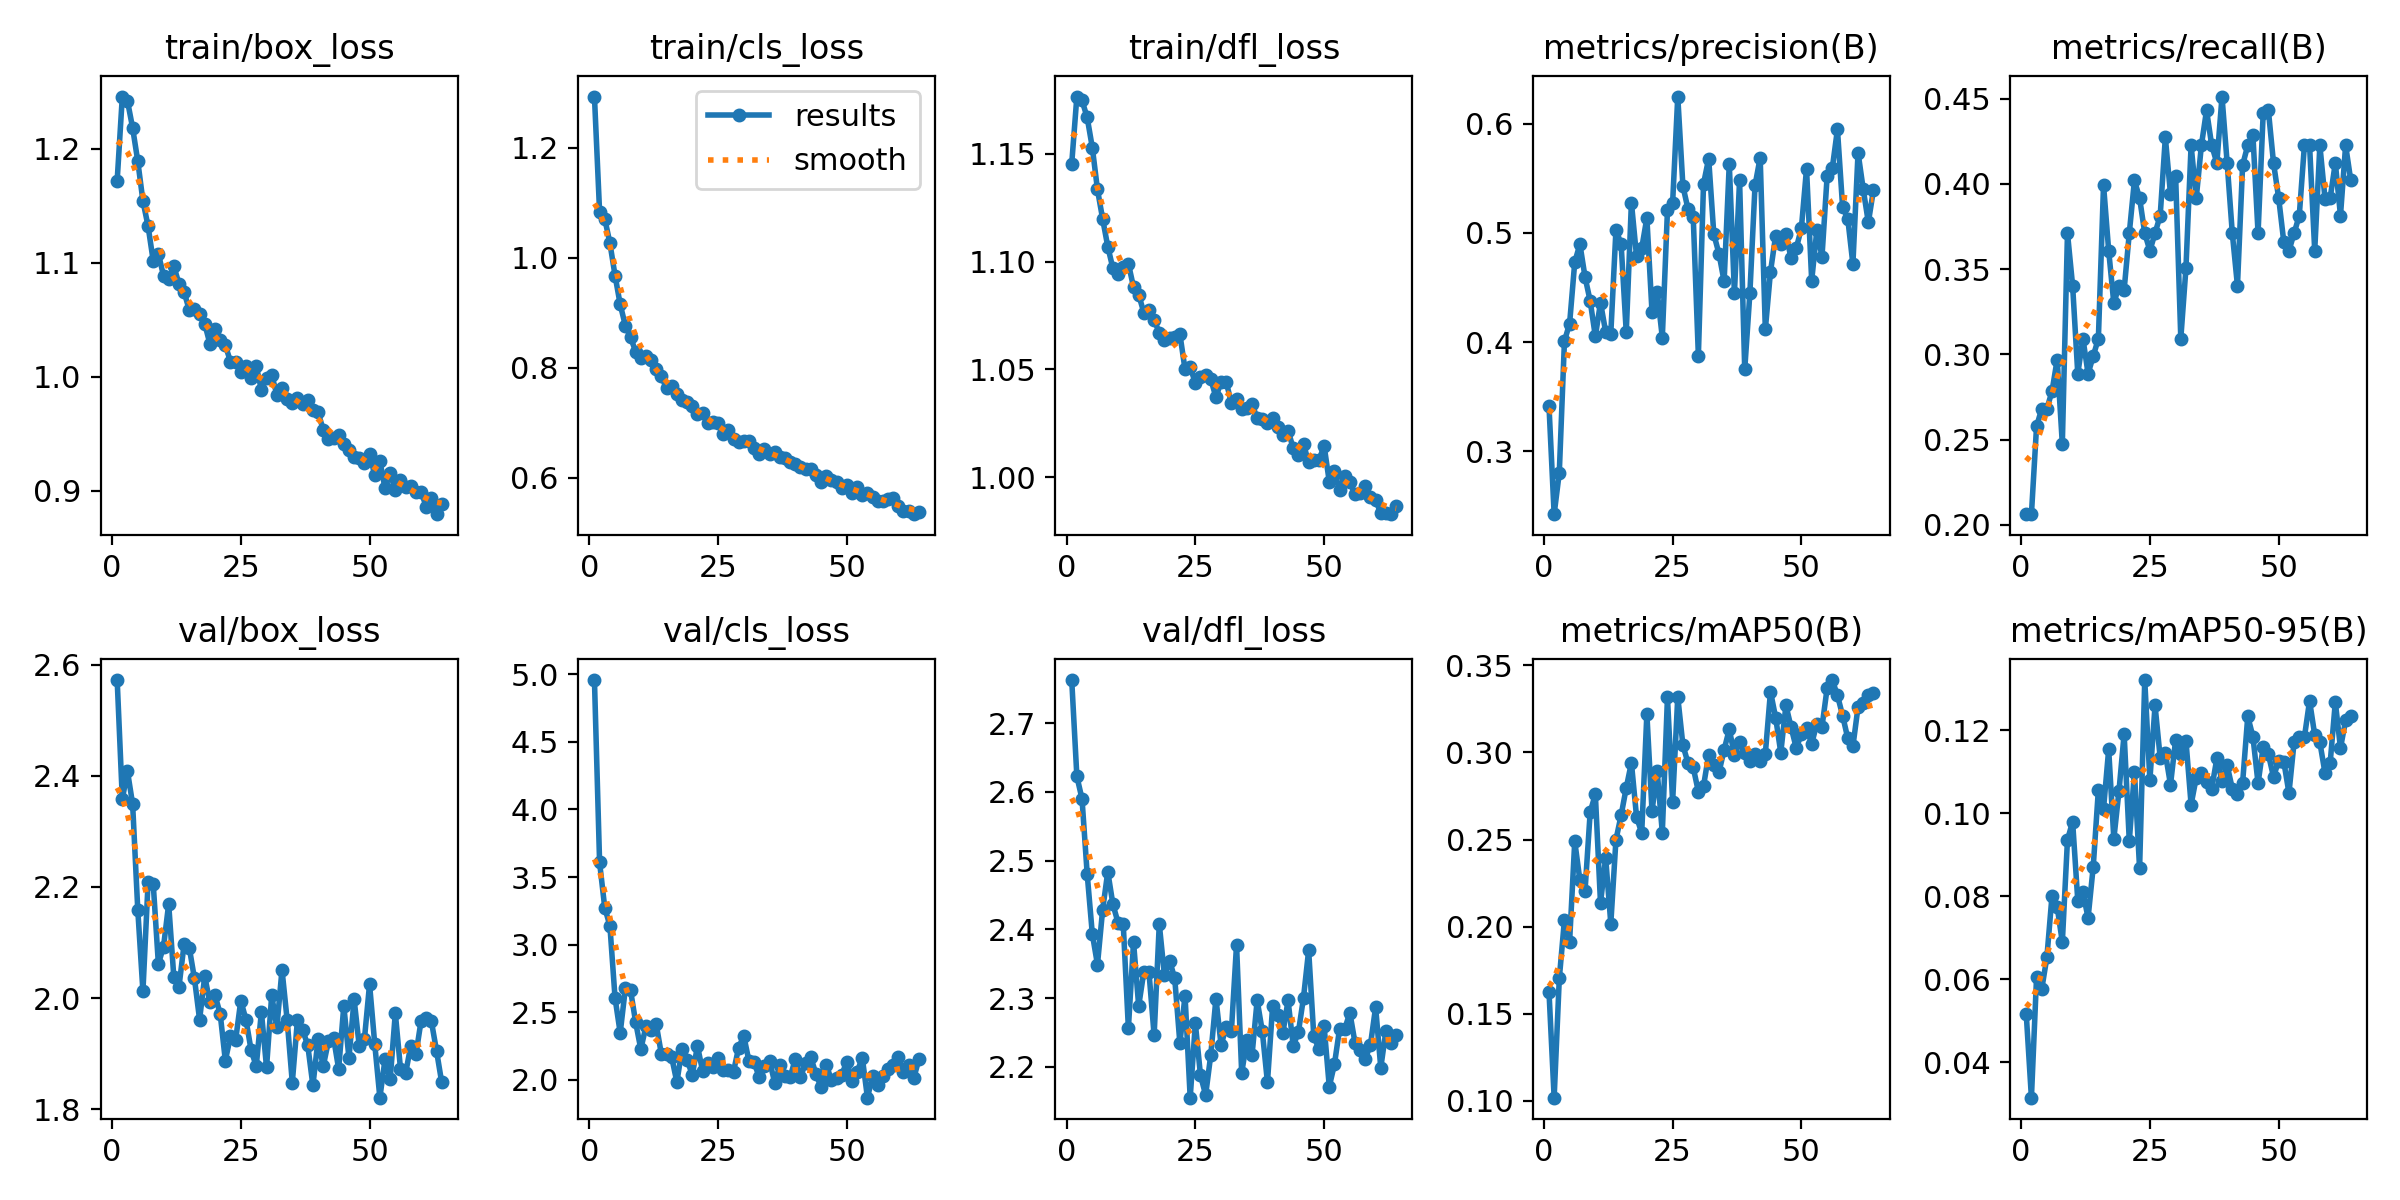

The table this chart was drawn from, first rows:
epoch, time, train/box_loss, train/cls_loss, train/dfl_loss, metrics/precision(B), metrics/recall(B), metrics/mAP50(B), metrics/mAP50-95(B), val/box_loss, val/cls_loss, val/dfl_loss, lr/pg0, lr/pg1, lr/pg2
1, 28.39, 1.172, 1.293, 1.145, 0.3412, 0.2062, 0.1626, 0.05155, 2.572, 4.958, 2.763, 0.000665, 0.000665, 0.000665
2, 55.47, 1.246, 1.083, 1.177, 0.2422, 0.2062, 0.1018, 0.03149, 2.358, 3.608, 2.623, 0.001321, 0.001321, 0.001321
3, 81.61, 1.242, 1.071, 1.175, 0.2803, 0.2577, 0.1703, 0.06057, 2.408, 3.273, 2.59, 0.001965, 0.001965, 0.001965
4, 108.7, 1.218, 1.027, 1.167, 0.401, 0.268, 0.2039, 0.05762, 2.349, 3.14, 2.481, 0.00195, 0.00195, 0.00195
5, 135.2, 1.189, 0.9673, 1.153, 0.4169, 0.268, 0.1913, 0.06532, 2.159, 2.605, 2.393, 0.001934, 0.001934, 0.001934
6, 162.8, 1.154, 0.9148, 1.133, 0.4732, 0.2783, 0.249, 0.0802, 2.012, 2.347, 2.349, 0.001917, 0.001917, 0.001917
7, 192.5, 1.132, 0.8764, 1.12, 0.4898, 0.2969, 0.2266, 0.07751, 2.208, 2.675, 2.428, 0.001901, 0.001901, 0.001901
8, 221.7, 1.102, 0.8554, 1.107, 0.4596, 0.2474, 0.2207, 0.06896, 2.206, 2.665, 2.484, 0.001885, 0.001885, 0.001885
9, 249.2, 1.108, 0.8289, 1.097, 0.4375, 0.3711, 0.2659, 0.09365, 2.062, 2.425, 2.436, 0.001868, 0.001868, 0.001868
10, 276.7, 1.089, 0.8166, 1.094, 0.4052, 0.3402, 0.2759, 0.098, 2.093, 2.227, 2.41, 0.001852, 0.001852, 0.001852
11, 306.4, 1.086, 0.8201, 1.098, 0.4363, 0.2887, 0.2135, 0.07901, 2.169, 2.395, 2.408, 0.001835, 0.001835, 0.001835
12, 337.3, 1.097, 0.8133, 1.099, 0.4094, 0.3093, 0.2395, 0.08097, 2.038, 2.369, 2.256, 0.001819, 0.001819, 0.001819
13, 368.1, 1.082, 0.7981, 1.088, 0.4078, 0.2887, 0.2018, 0.07483, 2.021, 2.409, 2.382, 0.001802, 0.001802, 0.001802
14, 395.7, 1.075, 0.7839, 1.085, 0.503, 0.299, 0.2499, 0.08717, 2.098, 2.188, 2.289, 0.001785, 0.001785, 0.001785
15, 425.1, 1.059, 0.762, 1.076, 0.4899, 0.3093, 0.2639, 0.1057, 2.091, 2.193, 2.338, 0.001769, 0.001769, 0.001769
16, 453, 1.059, 0.7666, 1.078, 0.4089, 0.3995, 0.2797, 0.1011, 2.036, 2.166, 2.338, 0.001752, 0.001752, 0.001752
17, 481.9, 1.055, 0.7513, 1.073, 0.5279, 0.3608, 0.2941, 0.1155, 1.961, 1.982, 2.246, 0.001736, 0.001736, 0.001736
18, 509.8, 1.047, 0.7412, 1.067, 0.4785, 0.3299, 0.263, 0.09388, 2.039, 2.226, 2.408, 0.00172, 0.00172, 0.00172
19, 535.7, 1.029, 0.7375, 1.064, 0.4859, 0.3402, 0.2538, 0.1054, 1.992, 2.144, 2.333, 0.001703, 0.001703, 0.001703
20, 563.8, 1.042, 0.7293, 1.065, 0.5139, 0.3379, 0.3221, 0.1192, 2.005, 2.037, 2.355, 0.001687, 0.001687, 0.001687
21, 590.6, 1.032, 0.7156, 1.065, 0.4275, 0.3711, 0.2665, 0.09335, 1.972, 2.249, 2.329, 0.00167, 0.00167, 0.00167
22, 618.2, 1.028, 0.7169, 1.066, 0.4463, 0.4021, 0.2893, 0.11, 1.888, 2.066, 2.234, 0.001654, 0.001654, 0.001654
23, 645.8, 1.013, 0.6998, 1.05, 0.4041, 0.3917, 0.254, 0.08674, 1.931, 2.121, 2.304, 0.001637, 0.001637, 0.001637
24, 671.6, 1.013, 0.7013, 1.051, 0.5208, 0.3711, 0.3316, 0.1322, 1.925, 2.098, 2.155, 0.00162, 0.00162, 0.00162
25, 699.4, 1.004, 0.6987, 1.044, 0.5276, 0.3608, 0.2717, 0.1081, 1.995, 2.159, 2.263, 0.001604, 0.001604, 0.001604
26, 726.7, 1.009, 0.6786, 1.047, 0.6251, 0.3711, 0.3319, 0.126, 1.962, 2.075, 2.188, 0.001587, 0.001587, 0.001587
27, 753.2, 0.9994, 0.6863, 1.047, 0.5429, 0.3814, 0.3041, 0.1134, 1.907, 2.072, 2.159, 0.001571, 0.001571, 0.001571
28, 780.6, 1.01, 0.6705, 1.045, 0.5217, 0.4273, 0.2938, 0.1145, 1.878, 2.06, 2.218, 0.001554, 0.001554, 0.001554
29, 806.4, 0.9886, 0.6637, 1.037, 0.515, 0.3941, 0.2914, 0.1069, 1.975, 2.239, 2.3, 0.001538, 0.001538, 0.001538
30, 834, 0.9992, 0.6666, 1.044, 0.3875, 0.4044, 0.2775, 0.1177, 1.875, 2.323, 2.232, 0.001522, 0.001522, 0.001522
31, 860.8, 1.002, 0.6665, 1.044, 0.5451, 0.3093, 0.2807, 0.1144, 2.005, 2.137, 2.258, 0.001505, 0.001505, 0.001505
32, 888, 0.9846, 0.6532, 1.034, 0.5682, 0.3505, 0.2988, 0.1176, 1.947, 2.128, 2.252, 0.001489, 0.001489, 0.001489
33, 915.5, 0.9904, 0.6422, 1.036, 0.4988, 0.4227, 0.2926, 0.1021, 2.051, 2.018, 2.378, 0.001472, 0.001472, 0.001472
34, 941.6, 0.981, 0.651, 1.032, 0.481, 0.3917, 0.2886, 0.1087, 1.961, 2.101, 2.191, 0.001455, 0.001455, 0.001455
35, 969.3, 0.9768, 0.6428, 1.032, 0.4556, 0.4227, 0.3016, 0.1097, 1.848, 2.14, 2.239, 0.001439, 0.001439, 0.001439
36, 996.3, 0.982, 0.6458, 1.034, 0.5634, 0.4433, 0.3133, 0.1075, 1.961, 1.977, 2.217, 0.001422, 0.001422, 0.001422
37, 1024, 0.9765, 0.6381, 1.027, 0.4447, 0.4227, 0.2986, 0.106, 1.943, 2.108, 2.297, 0.001406, 0.001406, 0.001406
38, 1051, 0.9795, 0.6364, 1.027, 0.5482, 0.4124, 0.306, 0.1133, 1.915, 2.03, 2.252, 0.001389, 0.001389, 0.001389
39, 1077, 0.9712, 0.6274, 1.025, 0.3749, 0.4513, 0.2994, 0.1078, 1.843, 2.018, 2.177, 0.001373, 0.001373, 0.001373
40, 1104, 0.969, 0.6252, 1.027, 0.4448, 0.4124, 0.295, 0.1116, 1.926, 2.157, 2.288, 0.001357, 0.001357, 0.001357
41, 1131, 0.9538, 0.62, 1.023, 0.5436, 0.3711, 0.299, 0.106, 1.877, 2.018, 2.275, 0.00134, 0.00134, 0.00134
42, 1158, 0.9453, 0.6149, 1.019, 0.5691, 0.3402, 0.2949, 0.1047, 1.922, 2.127, 2.25, 0.001324, 0.001324, 0.001324
43, 1185, 0.9462, 0.6157, 1.022, 0.4116, 0.4111, 0.2993, 0.1074, 1.929, 2.165, 2.297, 0.001307, 0.001307, 0.001307
44, 1211, 0.949, 0.6055, 1.014, 0.4644, 0.4227, 0.3349, 0.1234, 1.873, 2.045, 2.231, 0.00129, 0.00129, 0.00129
45, 1239, 0.9414, 0.5919, 1.01, 0.4975, 0.4288, 0.3201, 0.1186, 1.986, 1.944, 2.25, 0.001274, 0.001274, 0.001274
46, 1266, 0.9363, 0.6021, 1.015, 0.4901, 0.3711, 0.2999, 0.1073, 1.892, 2.111, 2.301, 0.001257, 0.001257, 0.001257
47, 1292, 0.9302, 0.5954, 1.007, 0.4991, 0.4418, 0.327, 0.1161, 1.998, 1.998, 2.37, 0.001241, 0.001241, 0.001241
48, 1319, 0.9292, 0.5918, 1.008, 0.4768, 0.4433, 0.3145, 0.1143, 1.913, 2.011, 2.244, 0.001224, 0.001224, 0.001224
49, 1345, 0.9249, 0.5804, 1.008, 0.4859, 0.4124, 0.3026, 0.1088, 1.926, 2.035, 2.226, 0.001208, 0.001208, 0.001208
50, 1373, 0.9325, 0.5871, 1.015, 0.5045, 0.3917, 0.3104, 0.1127, 2.025, 2.135, 2.259, 0.001192, 0.001192, 0.001192
51, 1400, 0.9139, 0.5717, 0.998, 0.5589, 0.3659, 0.3139, 0.1125, 1.918, 1.991, 2.171, 0.001175, 0.001175, 0.001175
52, 1427, 0.9263, 0.583, 1.003, 0.4563, 0.3608, 0.305, 0.1049, 1.821, 2.057, 2.204, 0.001159, 0.001159, 0.001159
53, 1454, 0.9023, 0.5689, 0.9939, 0.5026, 0.3711, 0.3166, 0.1172, 1.89, 2.164, 2.255, 0.001142, 0.001142, 0.001142
54, 1480, 0.9154, 0.5724, 1.001, 0.4783, 0.3814, 0.3148, 0.1184, 1.854, 1.867, 2.255, 0.001125, 0.001125, 0.001125
55, 1508, 0.9006, 0.5648, 0.9977, 0.5522, 0.4227, 0.337, 0.1184, 1.973, 2.026, 2.279, 0.001109, 0.001109, 0.001109
56, 1534, 0.9099, 0.5577, 0.992, 0.5594, 0.4227, 0.3416, 0.1272, 1.873, 1.964, 2.235, 0.001092, 0.001092, 0.001092
57, 1561, 0.9035, 0.5575, 0.9927, 0.595, 0.3608, 0.3328, 0.1189, 1.865, 2.026, 2.225, 0.001076, 0.001076, 0.001076
58, 1588, 0.9046, 0.5605, 0.9959, 0.524, 0.4227, 0.3212, 0.1171, 1.914, 2.083, 2.212, 0.001059, 0.001059, 0.001059
59, 1614, 0.8991, 0.5627, 0.9908, 0.5132, 0.3913, 0.3082, 0.1097, 1.899, 2.108, 2.232, 0.001043, 0.001043, 0.001043
60, 1641, 0.8995, 0.5482, 0.9893, 0.4714, 0.3917, 0.3035, 0.1122, 1.959, 2.169, 2.287, 0.001027, 0.001027, 0.001027
... 4 more rows
